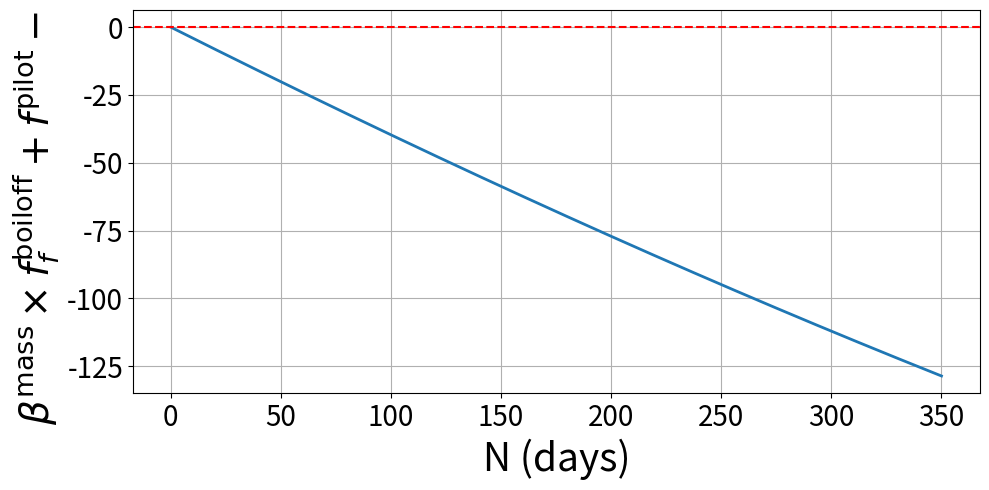

This chart was generated by the following Python code: (Note: this script raises an exception after producing the figure.)
"""
Date: Jan. 22, 2024
[redacted]
Purpose: Visualizes the variation of beta*gamma-1 with N for liquid hydrogen
"""

import matplotlib.pyplot as plt
import numpy as np

# Define the range for N
N = np.linspace(0, 350, 1000)
f_pilot = 0.25
f_port = 0.4
r_f = 0.157125/100

f_boiloffs = (1/N) * (1 / (1 - r_f) ** (f_port * N)) * (1 - (1 - r_f) ** (f_port * N)) / (1 - (1 - r_f)**f_port)

# Calculate the function values for both plots
beta_m = 0.342
beta_V = 4.79

y_m = N * (beta_m * f_boiloffs + f_pilot - 1)
y_V = N * (beta_V * f_boiloffs + f_pilot - 1)


# Function to create the plots
def create_plot(y_values, ylabel, str_save):
    fig, ax = plt.subplots(figsize=(10, 5))

    # Main panel: y_values vs. N
    ax.plot(N, y_values, linewidth=2)
    ax.set_xlabel("N (days)", fontsize=28)
    ax.set_ylabel(ylabel, fontsize=28)
    ax.grid(True)
    ax.tick_params(axis="both", labelsize=20)

    if "mass" in str_save:
        ax.axhline(0, color="red", ls="--")

    plt.tight_layout()
    plt.savefig(f"plots/{str_save}")
    plt.close()


# Plot for mass
create_plot(
    y_m,
    r"$\beta^\text{mass} \times f_f^\text{boiloff} + f^\text{pilot} - 1$",
    "beta_gamma_mass.pdf",
)

# Plot for volume
create_plot(
    y_V,
    r"$\beta^\text{volume} \times f_f^\text{boiloff} + f^\text{pilot} - 1$",
    "beta_gamma_volume.pdf",
)

# Plot f_boiloffs
create_plot(
    f_boiloffs,
    r"$f_\text{LH2}^\text{boiloff}$",
    "boiloff_vs_N.pdf",
)
